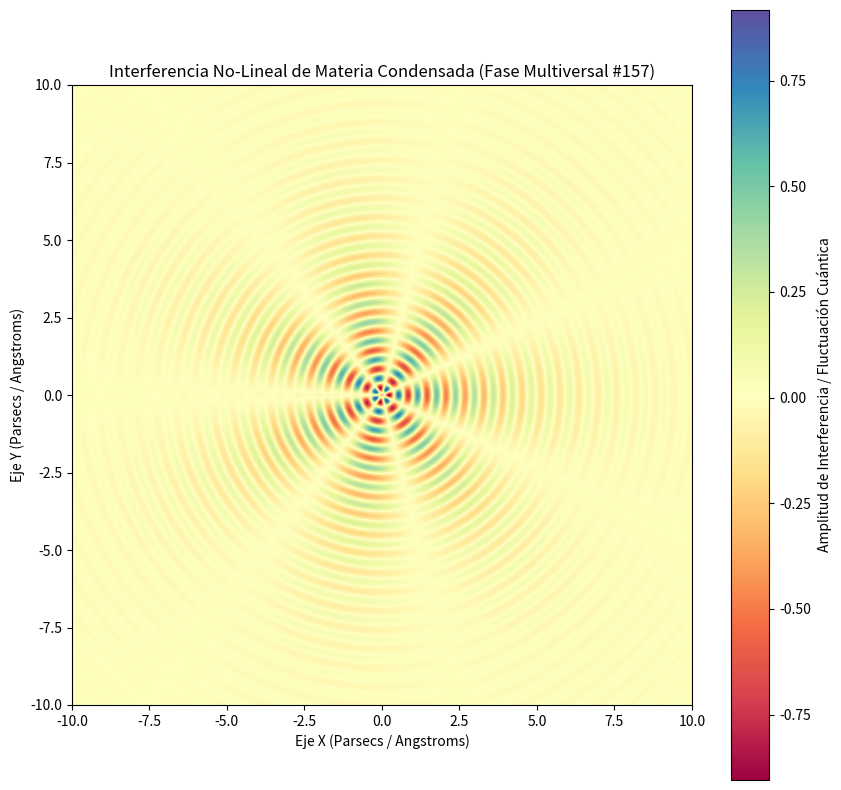

Recreate this plot in Python.
%matplotlib inline
# Simulación Multiversal: Materia Condensada - Variante 157
import numpy as np
import matplotlib.pyplot as plt

# Parámetros Físicos No-Lineales
omega_1 = 10.247
omega_2 = 3.541
lambda_decay = 0.355
phase_shift = 2.284

x = np.linspace(-10, 10, 800)
y = np.linspace(-10, 10, 800)
X, Y = np.meshgrid(x, y)

# Dinámica de Fluidos / Campos Tensor-Escalares (Fase Multiversal)
R = np.sqrt(X**2 + Y**2) + 1e-5
Z = (np.sin(omega_1 * R + phase_shift) * np.cos(omega_2 * np.arctan2(Y, X))) * np.exp(-lambda_decay * R)

plt.figure(figsize=(10, 10))
plt.imshow(Z, cmap='Spectral', extent=[-10, 10, -10, 10], origin='lower')
plt.colorbar(label='Amplitud de Interferencia / Fluctuación Cuántica')
plt.title(r'Interferencia No-Lineal de Materia Condensada (Fase Multiversal #157)')
plt.xlabel('Eje X (Parsecs / Angstroms)')
plt.ylabel('Eje Y (Parsecs / Angstroms)')
plt.show()
